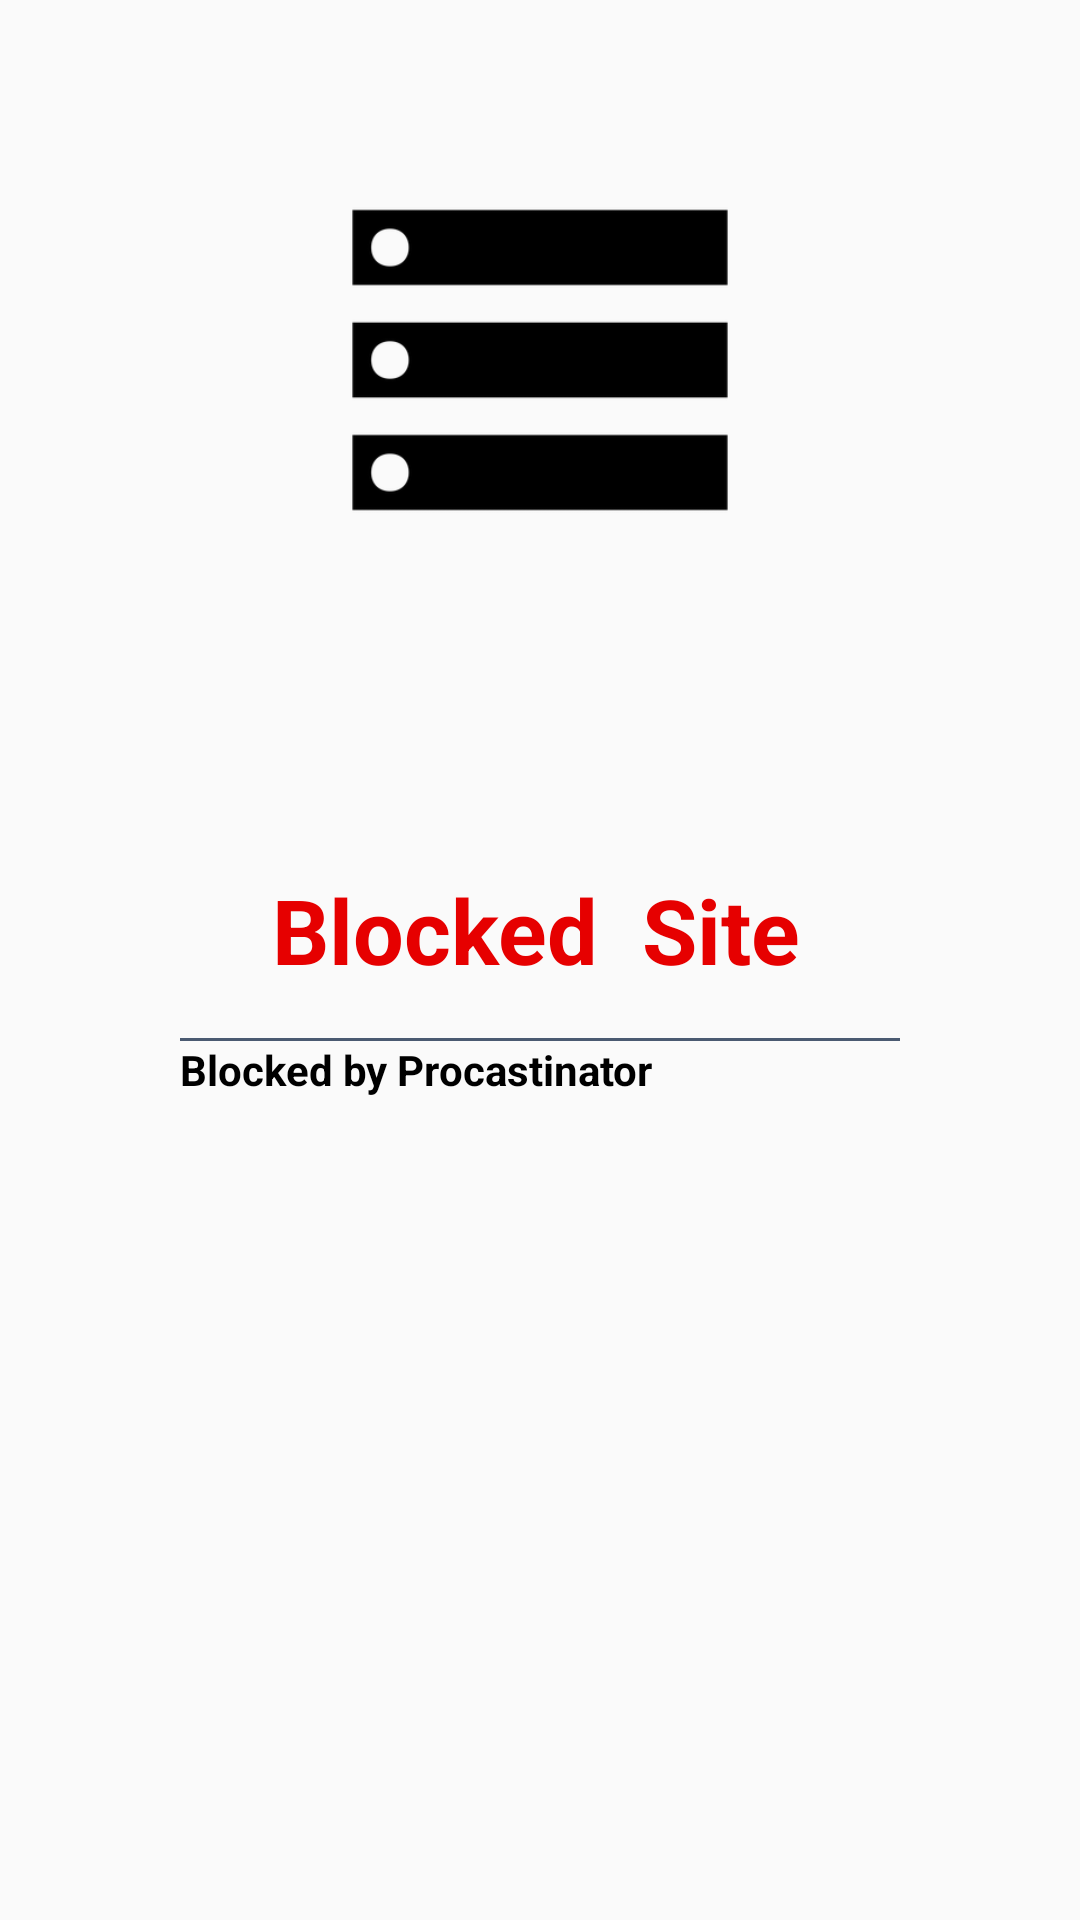

Android layout source for this screen:
<!-- AndroidManifest.xml: application theme AppTheme -->
<!-- res/layout/error.xml -->
<?xml version="1.0" encoding="utf-8"?>
<RelativeLayout xmlns:android="http://schemas.android.com/apk/res/android"
    xmlns:app="http://schemas.android.com/apk/res-auto"
    android:layout_width="match_parent"
    android:layout_height="match_parent"
    xmlns:tools="http://schemas.android.com/tools"
    android:fitsSystemWindows="true">

    <LinearLayout
        android:layout_width="match_parent"
        android:layout_height="match_parent"
        android:gravity="center"
        android:paddingLeft="60dp"
        android:paddingRight="60dp">
        <LinearLayout
            android:layout_width="match_parent"
            android:layout_height="wrap_content"
            android:orientation="vertical">
            <LinearLayout
                android:layout_width="match_parent"
                android:layout_height="wrap_content"
                android:orientation="horizontal"
                android:padding="16dp">
                <TextView
                    android:id="@+id/textView"
                    android:layout_width="wrap_content"
                    android:layout_height="wrap_content"
                    android:text="  Blocked  Site"
                    android:textSize="30sp"
                    android:textStyle="bold"
                    android:textColor="#e60000"
                    tools:layout_editor_absoluteX="83dp"
                    tools:layout_editor_absoluteY="220dp" />
            </LinearLayout>

            <LinearLayout
                android:layout_width="match_parent"
                android:layout_height="1dp"
                android:background="#4a5a71"></LinearLayout>
            <TextView
                android:layout_width="wrap_content"
                android:layout_height="wrap_content"
                android:text="Blocked by Procastinator"
                android:textStyle="bold"
                android:textColor="#000000"
                 />
        </LinearLayout>
    </LinearLayout>

    <LinearLayout
        android:layout_width="match_parent"
        android:layout_height="match_parent"
        android:gravity="center"
        android:layout_marginBottom="400dp">
        <ImageView
            android:layout_width="150dp"
            android:layout_height="150dp"
            android:src="@drawable/logo"/>
    </LinearLayout>


</RelativeLayout>
<!-- resources referenced by this layout -->
<resources>
  <!-- drawable logo: png bitmap (drawable, 3600 bytes) -->
  <style name="AppTheme" parent="Theme.AppCompat.Light.DarkActionBar">
          
          <item name="colorPrimary">@color/colorPrimary</item>
          <item name="colorPrimaryDark">@color/colorPrimaryDark</item>
          <item name="colorAccent">@color/colorAccent</item>
  
      </style>
  <color name="colorPrimary">#ffffff</color>
  <color name="colorPrimaryDark">#303F9F</color>
  <color name="colorAccent">#FF4081</color>
</resources>
